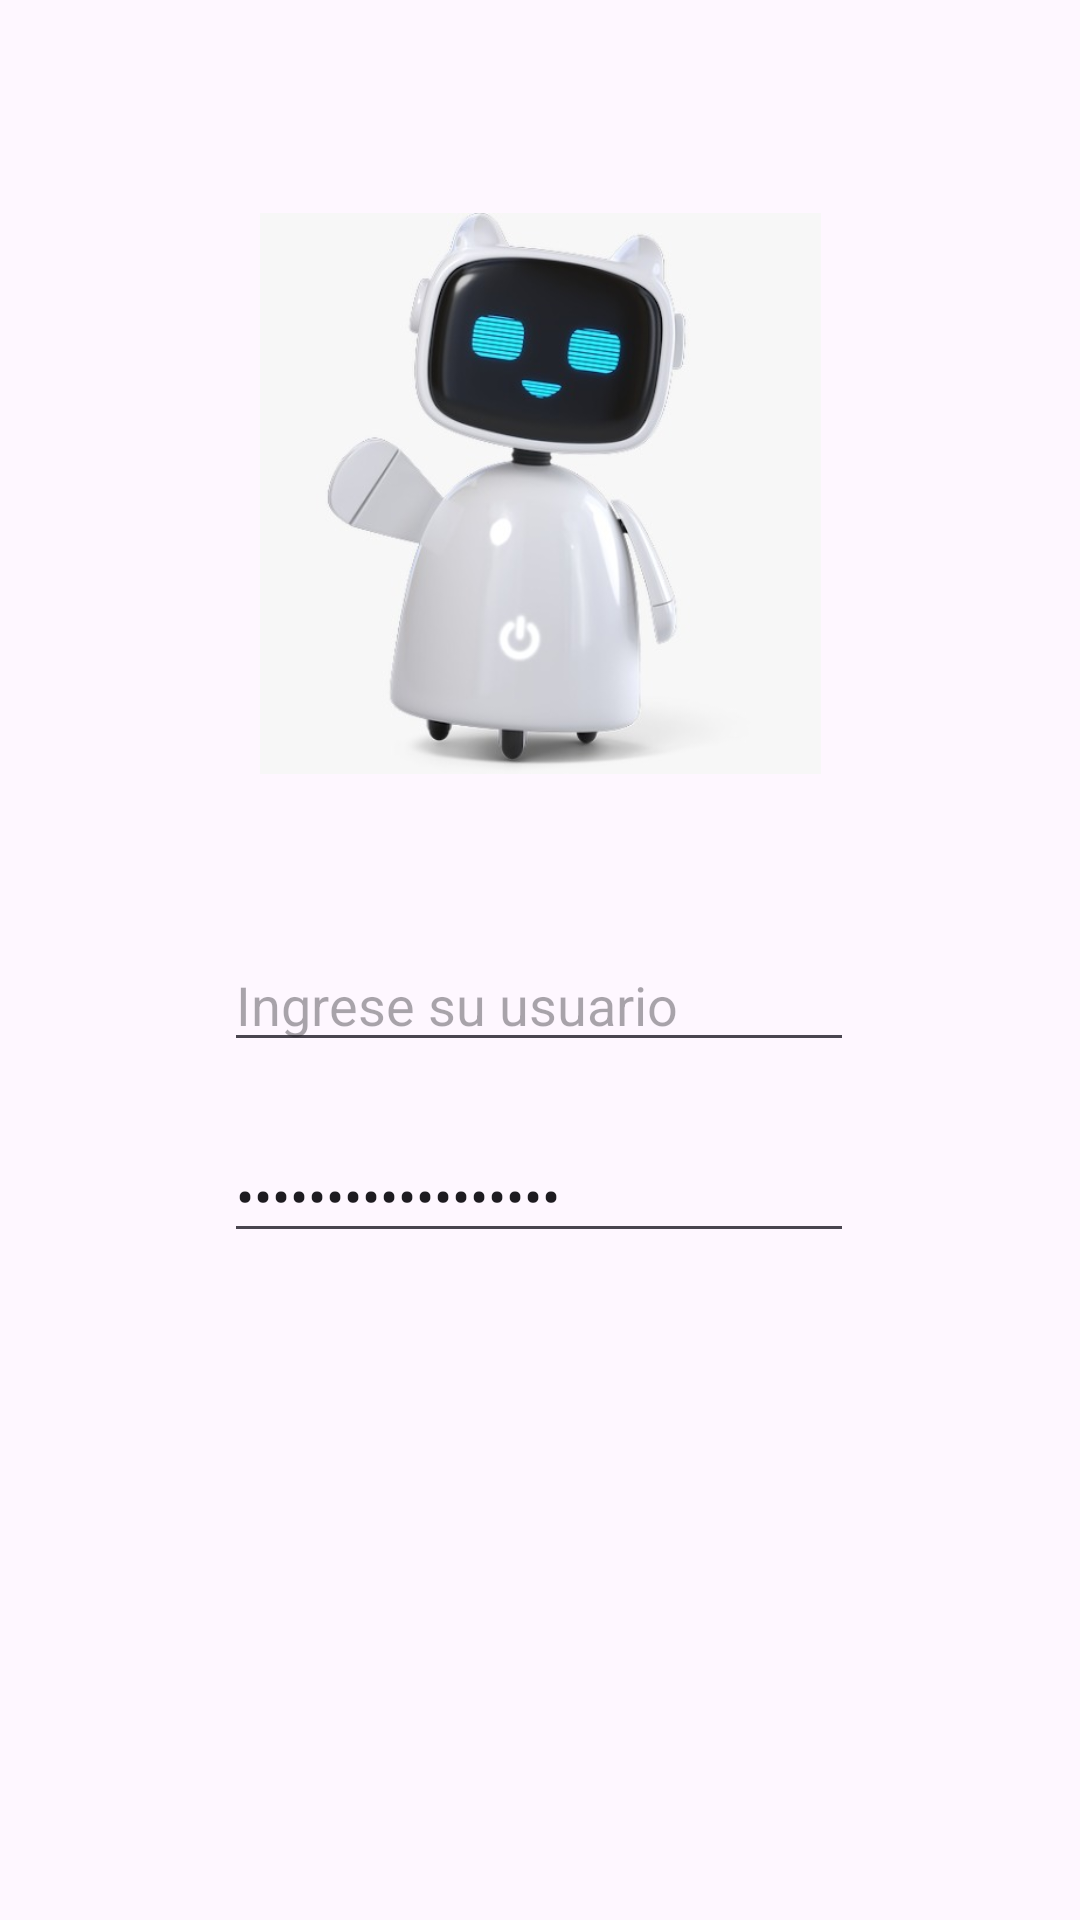

This screen was rendered from an Android layout file. Write that file and the resources it references.
<!-- AndroidManifest.xml: application theme Theme.ToolAndroid -->
<!-- res/layout/activity_imagenes.xml -->
<?xml version="1.0" encoding="utf-8"?>
<androidx.constraintlayout.widget.ConstraintLayout xmlns:android="http://schemas.android.com/apk/res/android"
    xmlns:app="http://schemas.android.com/apk/res-auto"
    xmlns:tools="http://schemas.android.com/tools"
    android:id="@+id/main"
    android:layout_width="match_parent"
    android:layout_height="match_parent"
    tools:context=".ImagenesActivity">

    <EditText
        android:id="@+id/editTextText"
        android:layout_width="wrap_content"
        android:layout_height="wrap_content"
        android:ems="10"
        android:hint="Ingrese su usuario"
        android:inputType="textPersonName"
        app:layout_constraintBottom_toBottomOf="parent"
        app:layout_constraintEnd_toEndOf="parent"
        app:layout_constraintHorizontal_bias="0.497"
        app:layout_constraintStart_toStartOf="parent"
        app:layout_constraintTop_toBottomOf="@+id/imageView2"
        app:layout_constraintVertical_bias="0.153" />

    <EditText
        android:id="@+id/editTextText2"
        android:layout_width="wrap_content"
        android:layout_height="wrap_content"
        android:ems="10"
        android:inputType="textPassword"
        android:text="Ingrese contraseña"
        app:layout_constraintBottom_toBottomOf="parent"
        app:layout_constraintEnd_toEndOf="parent"
        app:layout_constraintHorizontal_bias="0.497"
        app:layout_constraintStart_toStartOf="parent"
        app:layout_constraintTop_toBottomOf="@+id/imageView2"
        app:layout_constraintVertical_bias="0.342" />

    <ImageView
        android:id="@+id/imageView2"
        android:layout_width="187dp"
        android:layout_height="193dp"
        android:layout_marginTop="68dp"
        app:layout_constraintEnd_toEndOf="parent"
        app:layout_constraintStart_toStartOf="parent"
        app:layout_constraintTop_toTopOf="parent"
        app:srcCompat="@drawable/d090c51b_250c_4eb0_b940_bd793dc454aa" />


</androidx.constraintlayout.widget.ConstraintLayout>
<!-- resources referenced by this layout -->
<resources>
  <!-- drawable d090c51b_250c_4eb0_b940_bd793dc454aa: jpg bitmap (drawable, 21761 bytes) -->
  <style name="Theme.ToolAndroid" parent="Base.Theme.ToolAndroid" />
  <style name="Base.Theme.ToolAndroid" parent="Theme.Material3.DayNight.NoActionBar">
          
          
      </style>
</resources>
